14-way image classification set "CitrusLeafPathology-14-Aug" from GitHub (Aurelia-Maris-Crystalthrone/YouKang); label vocabulary: anthracnose, bacterial blight, black spot, citrus canker, citrus mite, curl leaf, curl virus, deficiency leaf, dry leaf, greening, healthy, melanose, sooty mould, spider mite.

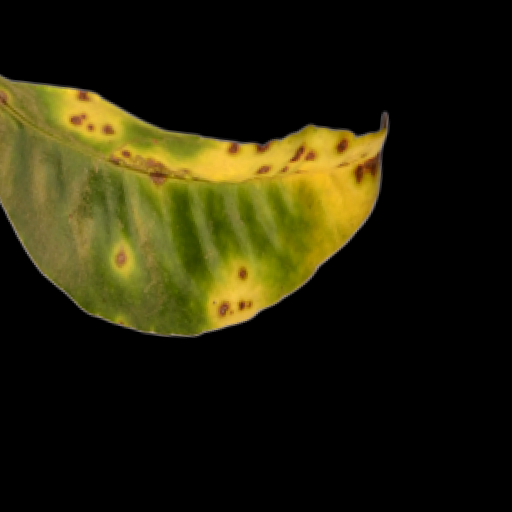
Label: citrus canker

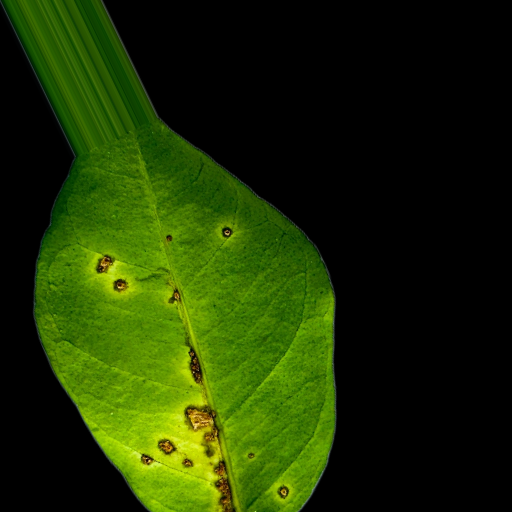
Label: anthracnose

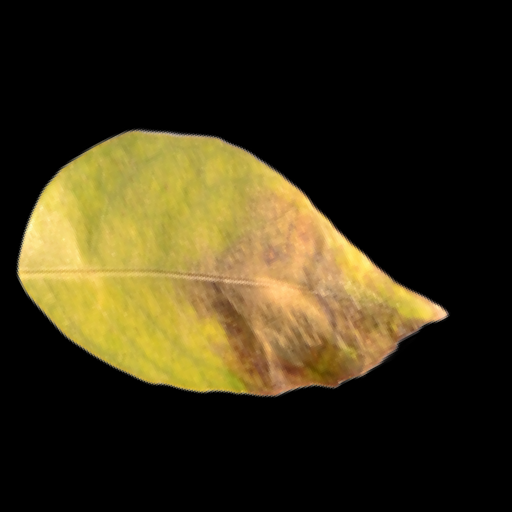
Label: black spot

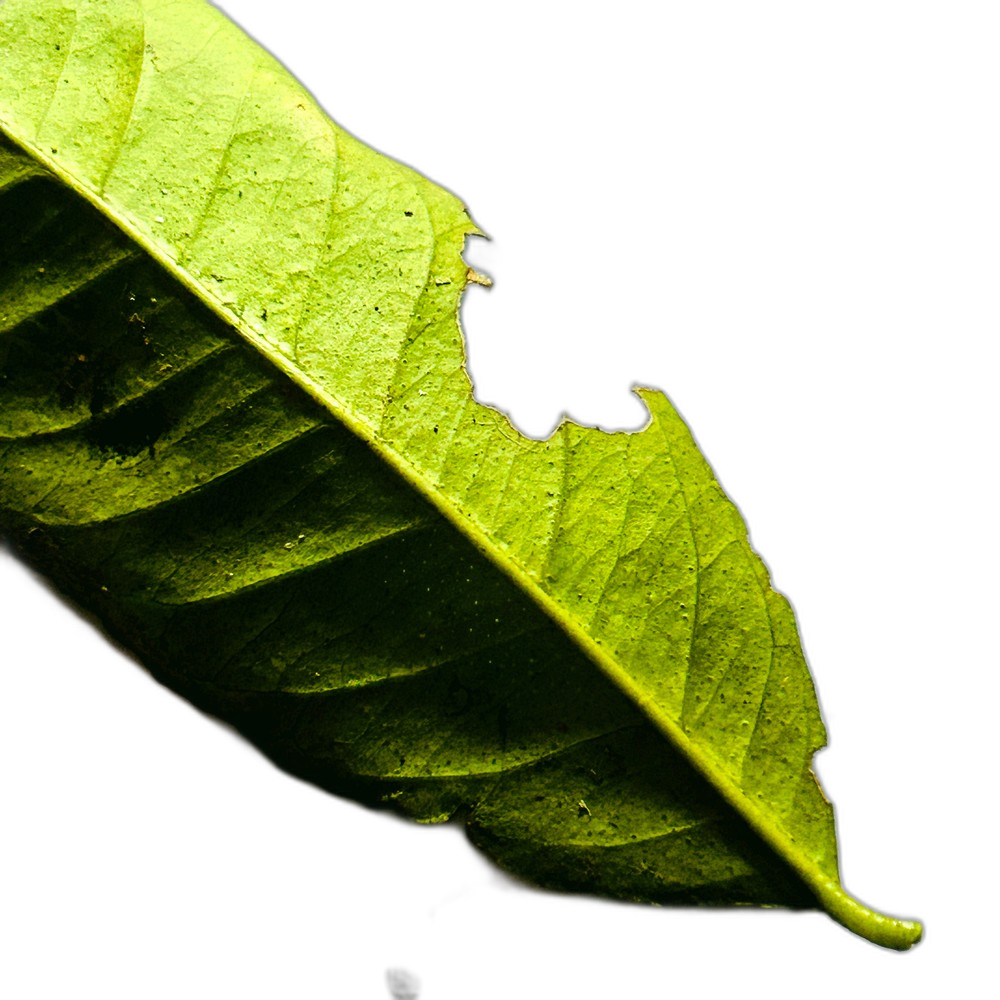
Label: deficiency leaf

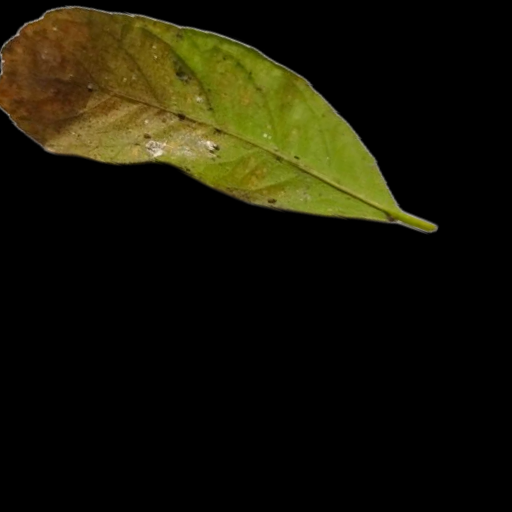
Label: citrus mite

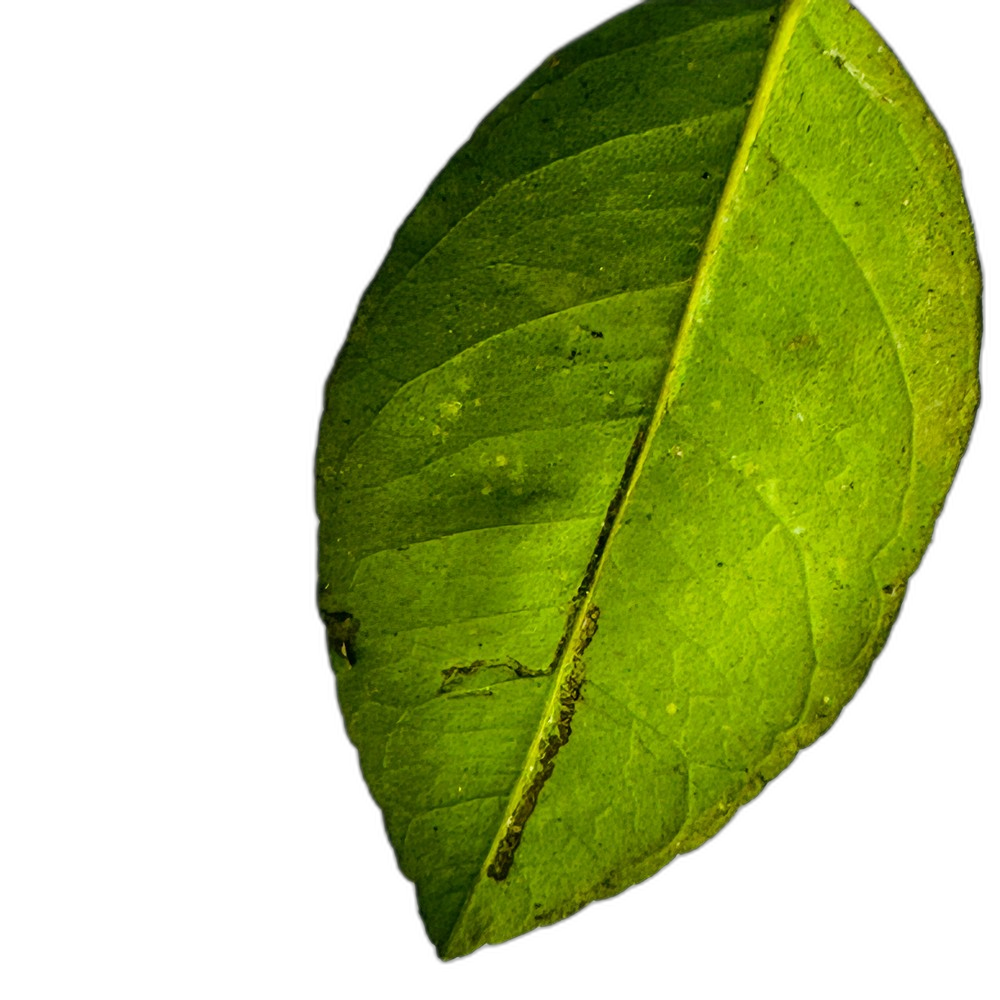
Label: sooty mould
